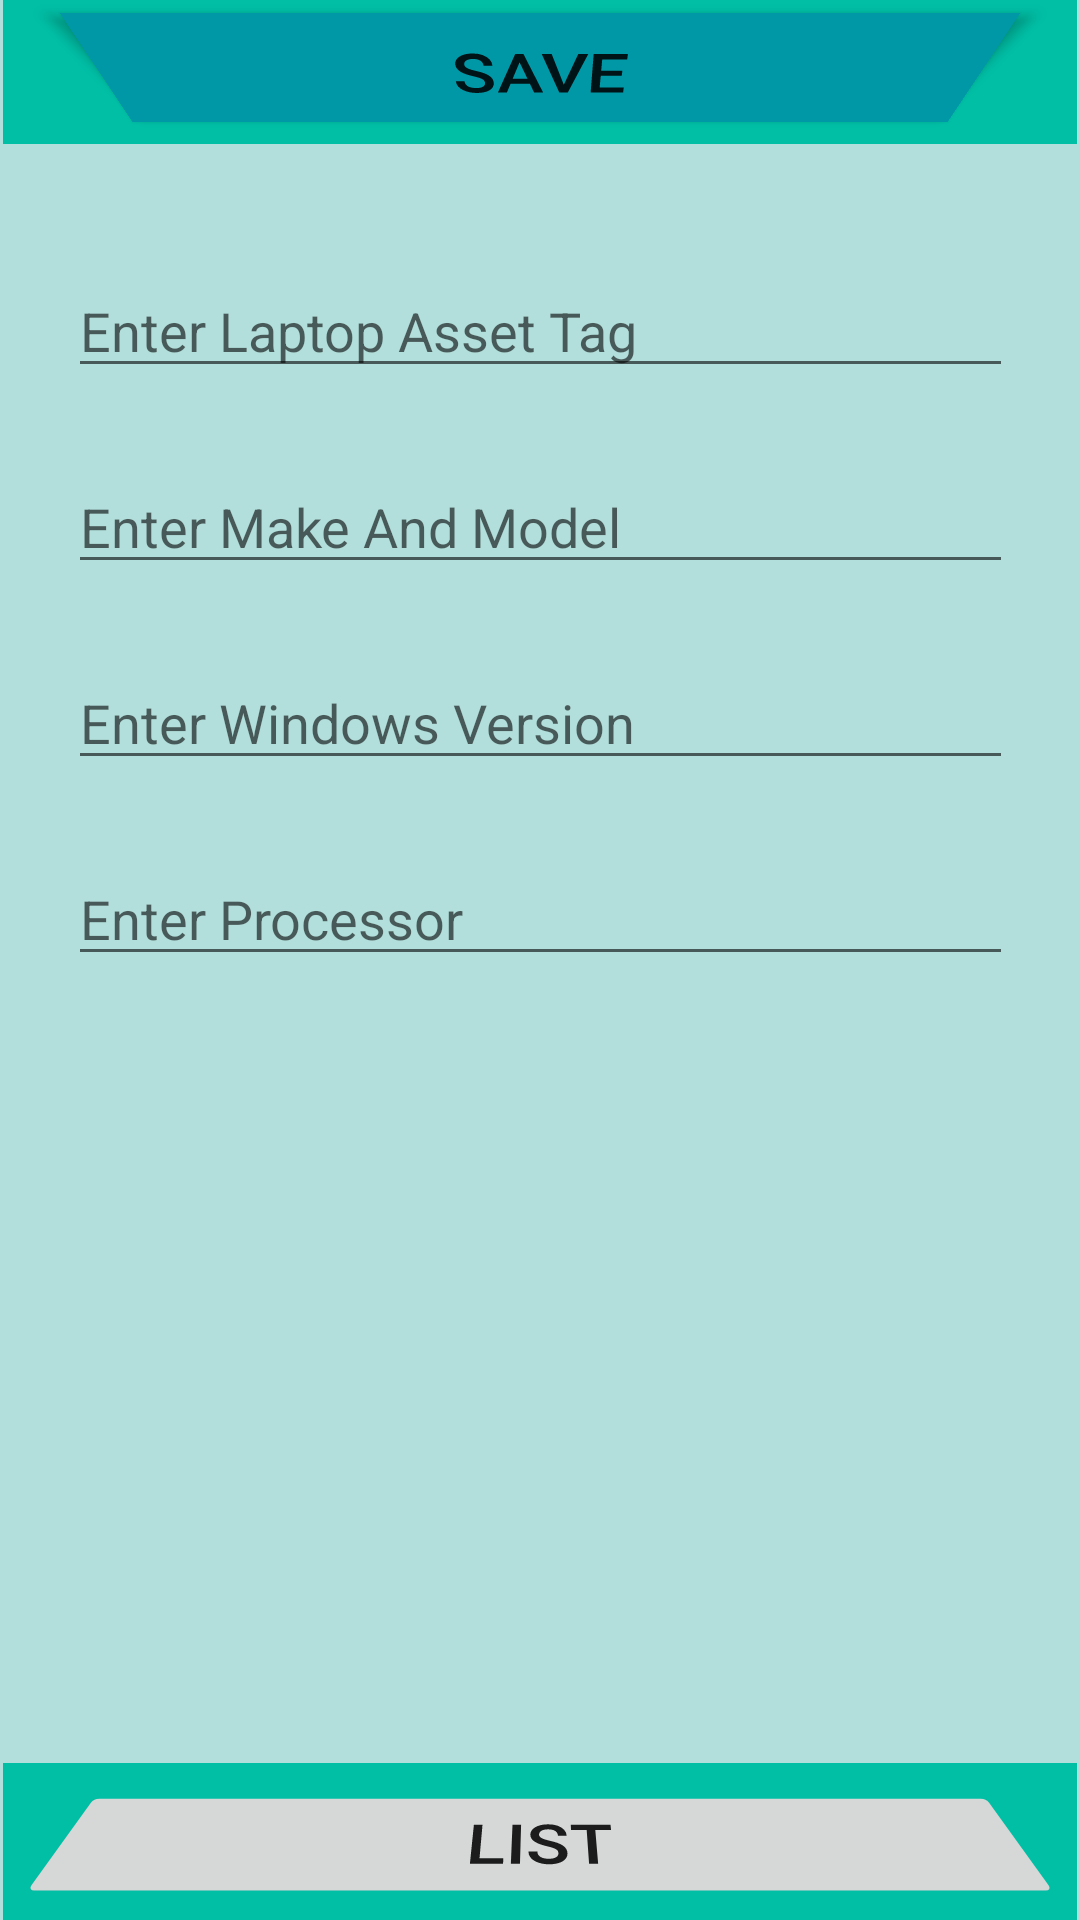

Produce the Android XML layout that renders to this screen, including the resource entries it uses.
<!-- AndroidManifest.xml: application theme Theme.laptoplist -->
<!-- res/layout/activity_main.xml -->
<?xml version="1.0" encoding="utf-8"?>
<androidx.constraintlayout.widget.ConstraintLayout xmlns:android="http://schemas.android.com/apk/res/android"
    xmlns:app="http://schemas.android.com/apk/res-auto"
    xmlns:tools="http://schemas.android.com/tools"
    android:layout_width="match_parent"
    android:layout_height="match_parent"
    android:background="#B2DFDB"
    tools:context=".MainActivity">

    <LinearLayout
        android:id="@+id/linearLayout2"
        android:layout_width="0dp"
        android:layout_height="wrap_content"
        android:layout_marginStart="1dp"
        android:layout_marginEnd="1dp"
        android:background="#00BFA5"
        android:orientation="horizontal"
        app:layout_constraintBottom_toBottomOf="parent"
        app:layout_constraintEnd_toEndOf="parent"
        app:layout_constraintStart_toStartOf="parent">

        <Button
            android:id="@+id/buttonList"
            android:layout_width="wrap_content"
            android:layout_height="wrap_content"
            android:layout_marginStart="16dp"
            android:layout_marginLeft="16dp"
            android:layout_marginEnd="16dp"
            android:layout_marginRight="16dp"
            android:layout_weight="1"
            android:rotationX="41"
            android:text="List"
            android:textSize="24sp" />

    </LinearLayout>

    <LinearLayout
        android:id="@+id/linearLayout"
        android:layout_width="0dp"
        android:layout_height="wrap_content"
        android:layout_marginStart="1dp"
        android:layout_marginEnd="1dp"
        android:background="#00BFA5"
        android:orientation="horizontal"
        app:layout_constraintEnd_toEndOf="parent"
        app:layout_constraintStart_toStartOf="parent"
        app:layout_constraintTop_toTopOf="parent">

        <Button
            android:id="@+id/buttonSave"
            android:layout_width="wrap_content"
            android:layout_height="wrap_content"
            android:layout_marginStart="32dp"
            android:layout_marginLeft="32dp"
            android:layout_marginEnd="32dp"
            android:layout_marginRight="32dp"
            android:layout_weight="1"
            android:background="#0097A7"
            android:ellipsize="marquee"
            android:rotationX="-41"
            android:text="Save"
            android:textSize="24sp" />
    </LinearLayout>

    <ScrollView
        android:id="@+id/scrollView"
        android:layout_width="0dp"
        android:layout_height="0dp"
        android:layout_marginStart="1dp"
        android:layout_marginTop="8dp"
        android:layout_marginEnd="1dp"
        android:layout_marginBottom="8dp"
        android:background="#B2DFDB"
        app:layout_constraintBottom_toTopOf="@+id/linearLayout2"
        app:layout_constraintEnd_toEndOf="parent"
        app:layout_constraintStart_toStartOf="parent"
        app:layout_constraintTop_toBottomOf="@+id/linearLayout">

        <androidx.constraintlayout.widget.ConstraintLayout
            android:layout_width="match_parent"
            android:layout_height="wrap_content">

            <EditText
                android:id="@+id/editLaptop"
                android:layout_width="wrap_content"
                android:layout_height="wrap_content"
                android:layout_marginTop="32dp"
                android:ems="15"
                android:hint="Enter Laptop Asset Tag"
                android:imeOptions="actionNext"
                android:inputType="textCapCharacters"
                app:layout_constraintEnd_toEndOf="parent"
                app:layout_constraintStart_toStartOf="parent"
                app:layout_constraintTop_toTopOf="parent" />


            <EditText
                android:id="@+id/editwinVersion"
                android:layout_width="wrap_content"
                android:layout_height="wrap_content"
                android:layout_marginTop="24dp"
                android:ems="15"
                android:hint="Enter Windows Version"
                android:imeOptions="actionNext"
                android:inputType="text"
                app:layout_constraintEnd_toEndOf="parent"
                app:layout_constraintStart_toStartOf="parent"
                app:layout_constraintTop_toBottomOf="@+id/editmakeModel" />

            <EditText
                android:id="@+id/editmakeModel"
                android:layout_width="wrap_content"
                android:layout_height="wrap_content"
                android:layout_marginTop="24dp"
                android:ems="15"
                android:hint="Enter Make And Model"
                android:imeOptions="actionNext"
                android:inputType="text"
                app:layout_constraintEnd_toEndOf="parent"
                app:layout_constraintStart_toStartOf="parent"
                app:layout_constraintTop_toBottomOf="@+id/editLaptop" />

            <EditText
                android:id="@+id/editProcessor"
                android:layout_width="wrap_content"
                android:layout_height="wrap_content"
                android:layout_marginTop="24dp"
                android:ems="15"
                android:hint="Enter Processor"
                android:inputType="text"
                app:layout_constraintEnd_toEndOf="parent"
                app:layout_constraintStart_toStartOf="parent"
                app:layout_constraintTop_toBottomOf="@+id/editwinVersion" />

        </androidx.constraintlayout.widget.ConstraintLayout>
    </ScrollView>
</androidx.constraintlayout.widget.ConstraintLayout>
<!-- resources referenced by this layout -->
<resources>
  <style name="Theme.laptoplist" parent="Theme.MaterialComponents.DayNight.DarkActionBar">
          
          <item name="colorPrimary">@color/purple_500</item>
          <item name="colorPrimaryVariant">@color/purple_700</item>
          <item name="colorOnPrimary">@color/white</item>
          
          <item name="colorSecondary">@color/teal_200</item>
          <item name="colorSecondaryVariant">@color/teal_700</item>
          <item name="colorOnSecondary">@color/black</item>
          
          <item name="android:statusBarColor" tools:targetApi="l">?attr/colorPrimaryVariant</item>
          
      </style>
  <!-- not gathered from this repository: default colours our renderer supplied (Android Studio template values) -->
  <color name="purple_500">#FF6200EE</color>
  <color name="purple_700">#FF3700B3</color>
  <color name="teal_200">#FF03DAC5</color>
  <color name="teal_700">#FF018786</color>
  <color name="black">#FF000000</color>
  <color name="white">#FFFFFFFF</color>
</resources>
